Photos from the image-classification dataset "rop_benchmark" in the GitHub repository sakthi8056/rop. Its 3 classes are: normal, plus disease, pre-plus disease.

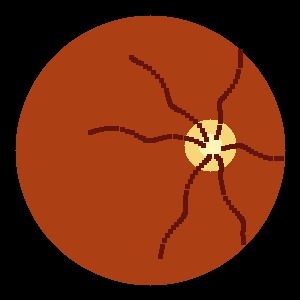
Label: pre-plus disease

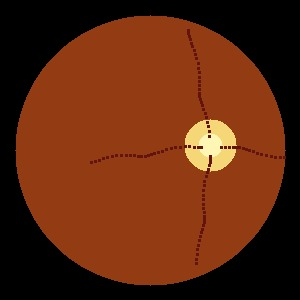
Label: normal

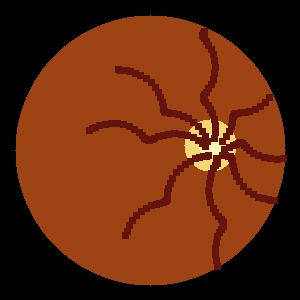
Label: plus disease

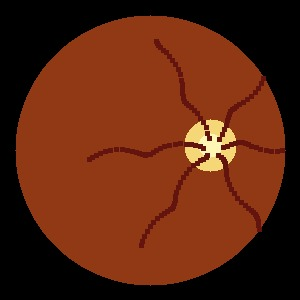
Label: pre-plus disease

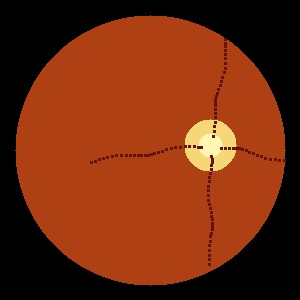
Label: normal

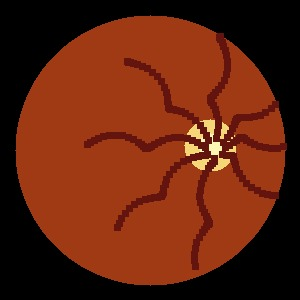
Label: plus disease
